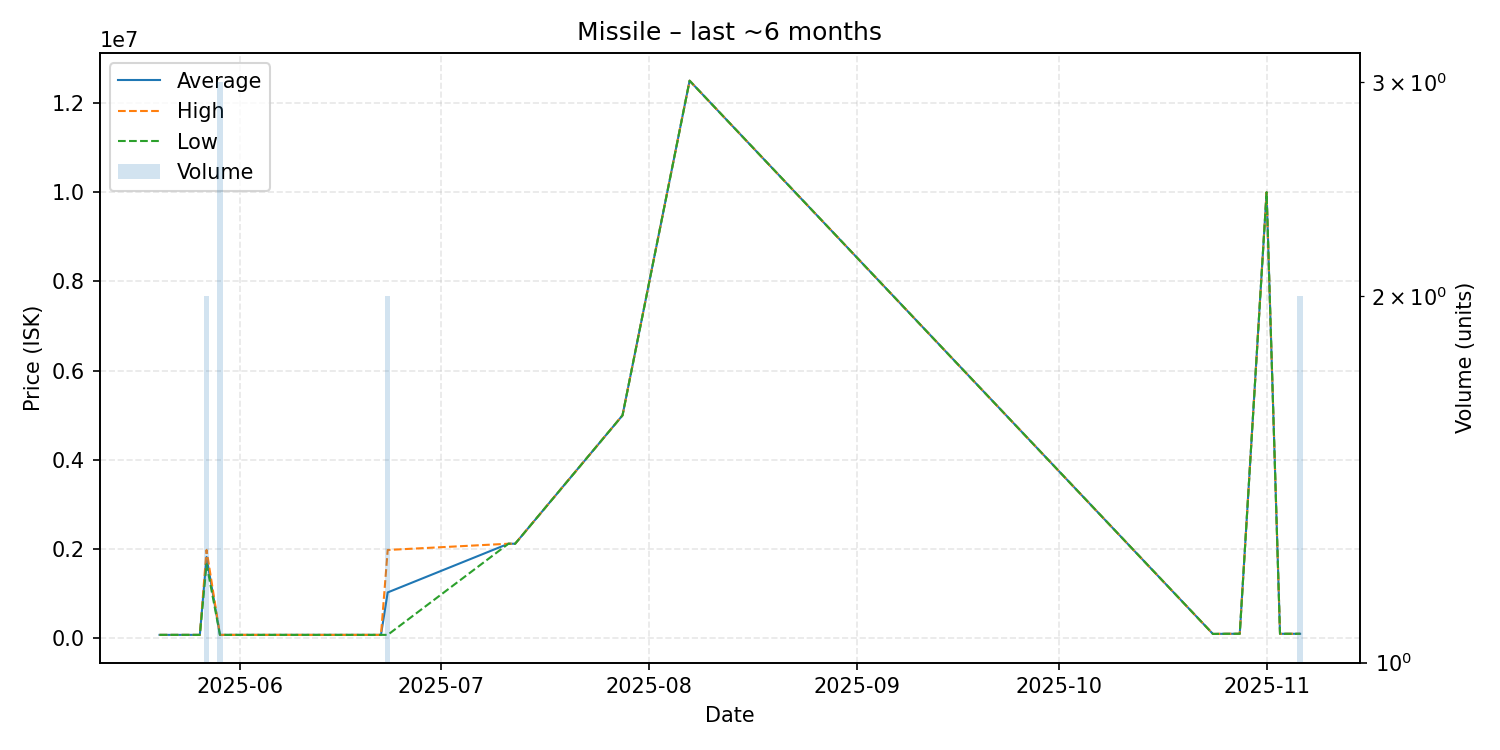

The table this chart was drawn from, first rows:
date, average, highest, lowest, order_count, volume
2025-05-20, 80110, 80110, 80110, 1, 1
2025-05-26, 80110, 80110, 80110, 1, 1
2025-05-27, 1824500, 1983000, 1666000, 2, 2
2025-05-29, 80110, 80110, 80110, 1, 3
2025-06-01, 80110, 80110, 80110, 1, 1
2025-06-05, 80110, 80110, 80110, 1, 1
2025-06-12, 80110, 80110, 80110, 1, 1
2025-06-13, 80110, 80110, 80110, 1, 1
2025-06-22, 80110, 80110, 80110, 1, 1
2025-06-23, 1031555, 1983000, 80110, 2, 2
2025-07-11, 2123000, 2123000, 2123000, 1, 1
2025-07-12, 2123000, 2123000, 2123000, 1, 1
2025-07-28, 5000000, 5000000, 5000000, 1, 1
2025-08-07, 12500000, 12500000, 12500000, 1, 1
2025-10-24, 101000, 101000, 101000, 1, 1
2025-10-26, 104400, 104400, 104400, 1, 1
2025-10-28, 104500, 104500, 104500, 1, 1
2025-11-01, 10000000, 10000000, 10000000, 1, 1
2025-11-03, 104400, 104400, 104400, 1, 1
2025-11-06, 104400, 104400, 104400, 1, 2
